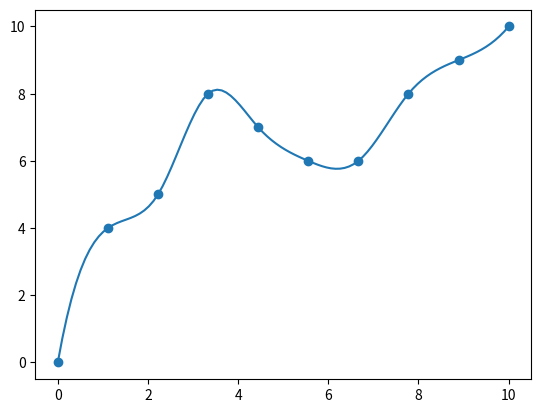

This chart was generated by the following Python code:

# coding: utf-8

# In[82]:


import numpy as np
import matplotlib.pyplot as plt
from scipy import interpolate
get_ipython().magic('matplotlib inline')


# In[157]:


x = np.array([0, 1.11111111, 2.22222222, 3.33333333, 4.44444444, 5.55555556, 6.66666667, 7.77777778, 8.88888889, 10])
x2 = np.linspace(min(x),max(x),100)
y = np.array([0, 4, 5, 8, 7, 6, 6, 8, 9, 10])


# In[158]:


interp = interpolate.interp1d(x, y, 'cubic')
y2 = interp(x2)


# In[159]:


plt.scatter(x, y)
plt.plot(x2, y2)
plt.show()


# In[ ]:




